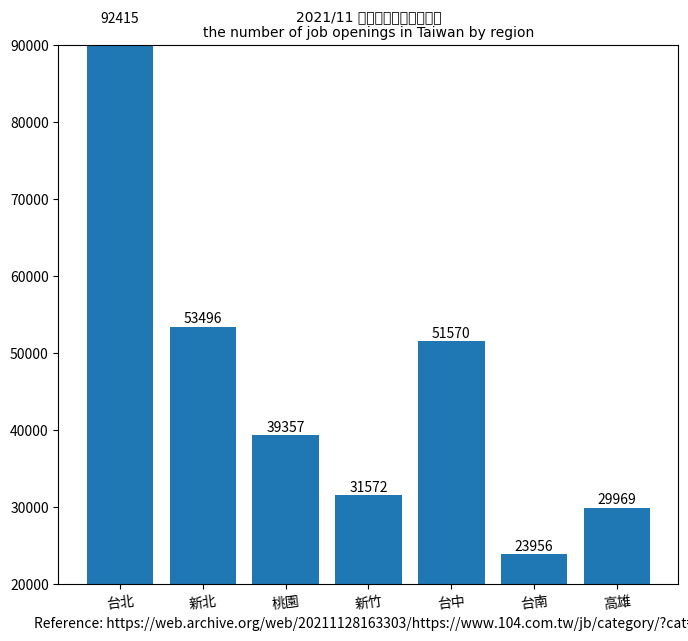

This chart was generated by the following Python code:
import matplotlib.pyplot as plt
# Using the magic encoding
# -*- coding: utf-8 -*-

font = {'family': 'MS Gothic',
        'color':  'darkred',
        'weight': 'normal',
        'size': 16,
        }

region_num = [1, 2, 3, 4, 5, 6, 7]
position_vacancies = [92415, 53496, 39357, 31572, 51570, 23956, 29969]

label = ["台北", "新北", "桃園", "新竹", "台中", "台南", "高雄"]

fig, ax = plt.subplots(figsize=(8, 7))
plt.xticks(region_num, labels=label, rotation=7)
# plt.yticks([0, 250, 300, 350, 400, 450, 500, 550])

plot = ax.bar(region_num, position_vacancies)

for rect in plot:
    height = rect.get_height()
    ax.text(rect.get_x() + rect.get_width() / 2., 1.002 * height,
            '%d' % int(height), ha='center', va='bottom')

plt.title("2021/11 台灣各地區職缺數統計\nthe number of job openings in Taiwan by region", fontproperties="MS Gothic")

# plt.ylabel("")
plt.xlabel("Reference: https://web.archive.org/web/20211128163303/https://www.104.com.tw/jb/category/?cat=2")

plt.ylim(20000, 90000)

plt.show()
